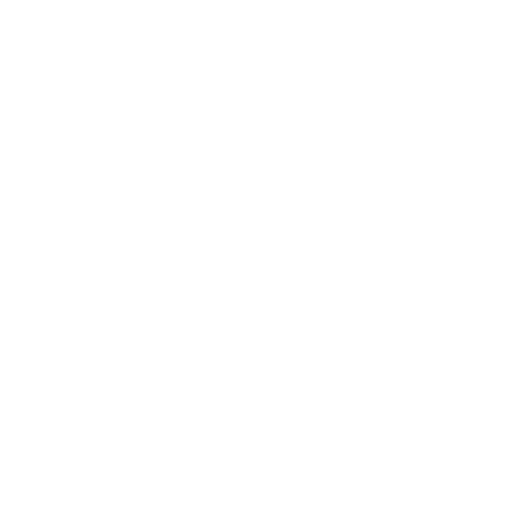
t = 0.00 s
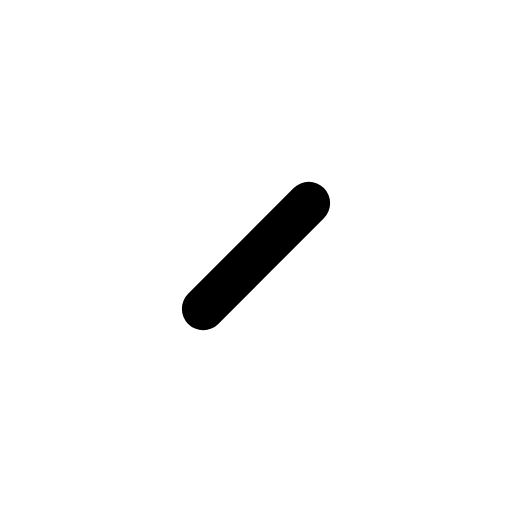
t = 0.08 s
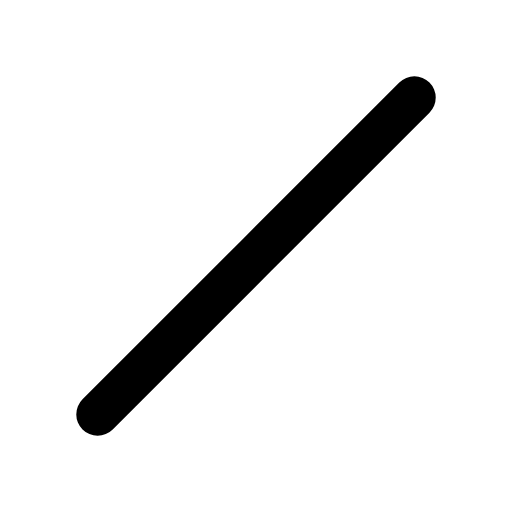
t = 0.23 s
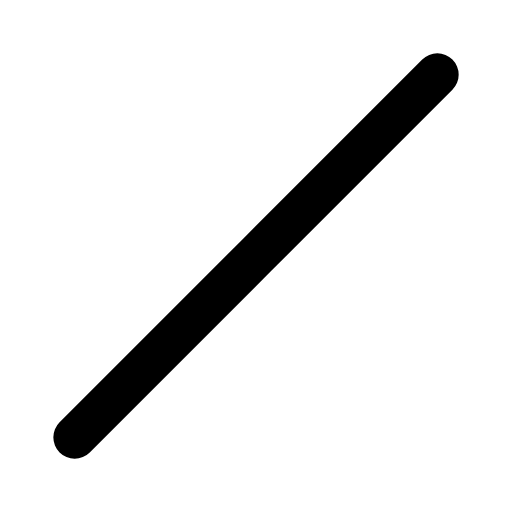
t = 0.30 s
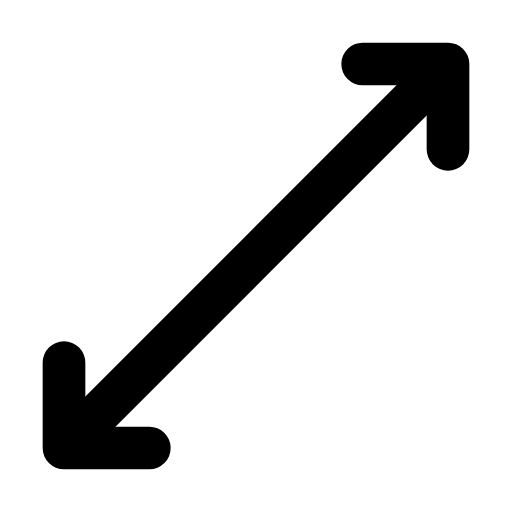
t = 0.40 s
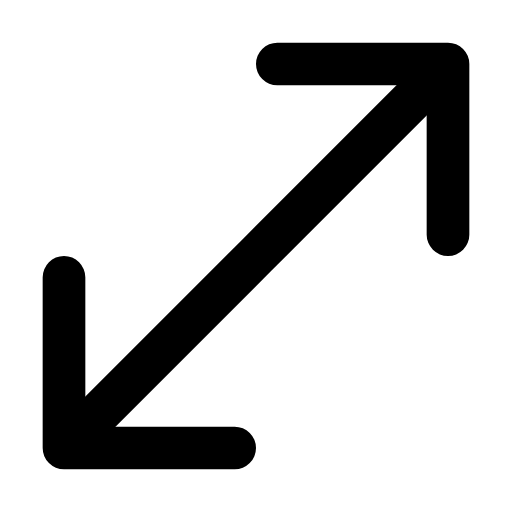
t = 0.50 s

The animated SVG that drew these frames (rendered in a browser with its animation timeline set to each time). Animation: 2 SMIL elements (animate=2); one cycle of 0.50 s.

<svg xmlns="http://www.w3.org/2000/svg" width="24" height="24" viewBox="0 0 24 24">
    <g fill="none" stroke="currentColor" stroke-width="2" stroke-linecap="round" stroke-linejoin="round">
        <path d="M12 12L3.5 20.5M12 12L20.5 3.5" stroke-dasharray="14" stroke-dashoffset="14">
            <animate attributeName="stroke-dashoffset" values="14;0" dur="0.3s" fill="freeze"/>
        </path>
        <path d="M21 3H13M3 21V13M21 3V11M3 21H11" stroke-dasharray="8" stroke-dashoffset="8">
            <animate attributeName="stroke-dashoffset" values="8;0" begin="0.3s" dur="0.2s" fill="freeze"/>
        </path>
    </g>
</svg>
